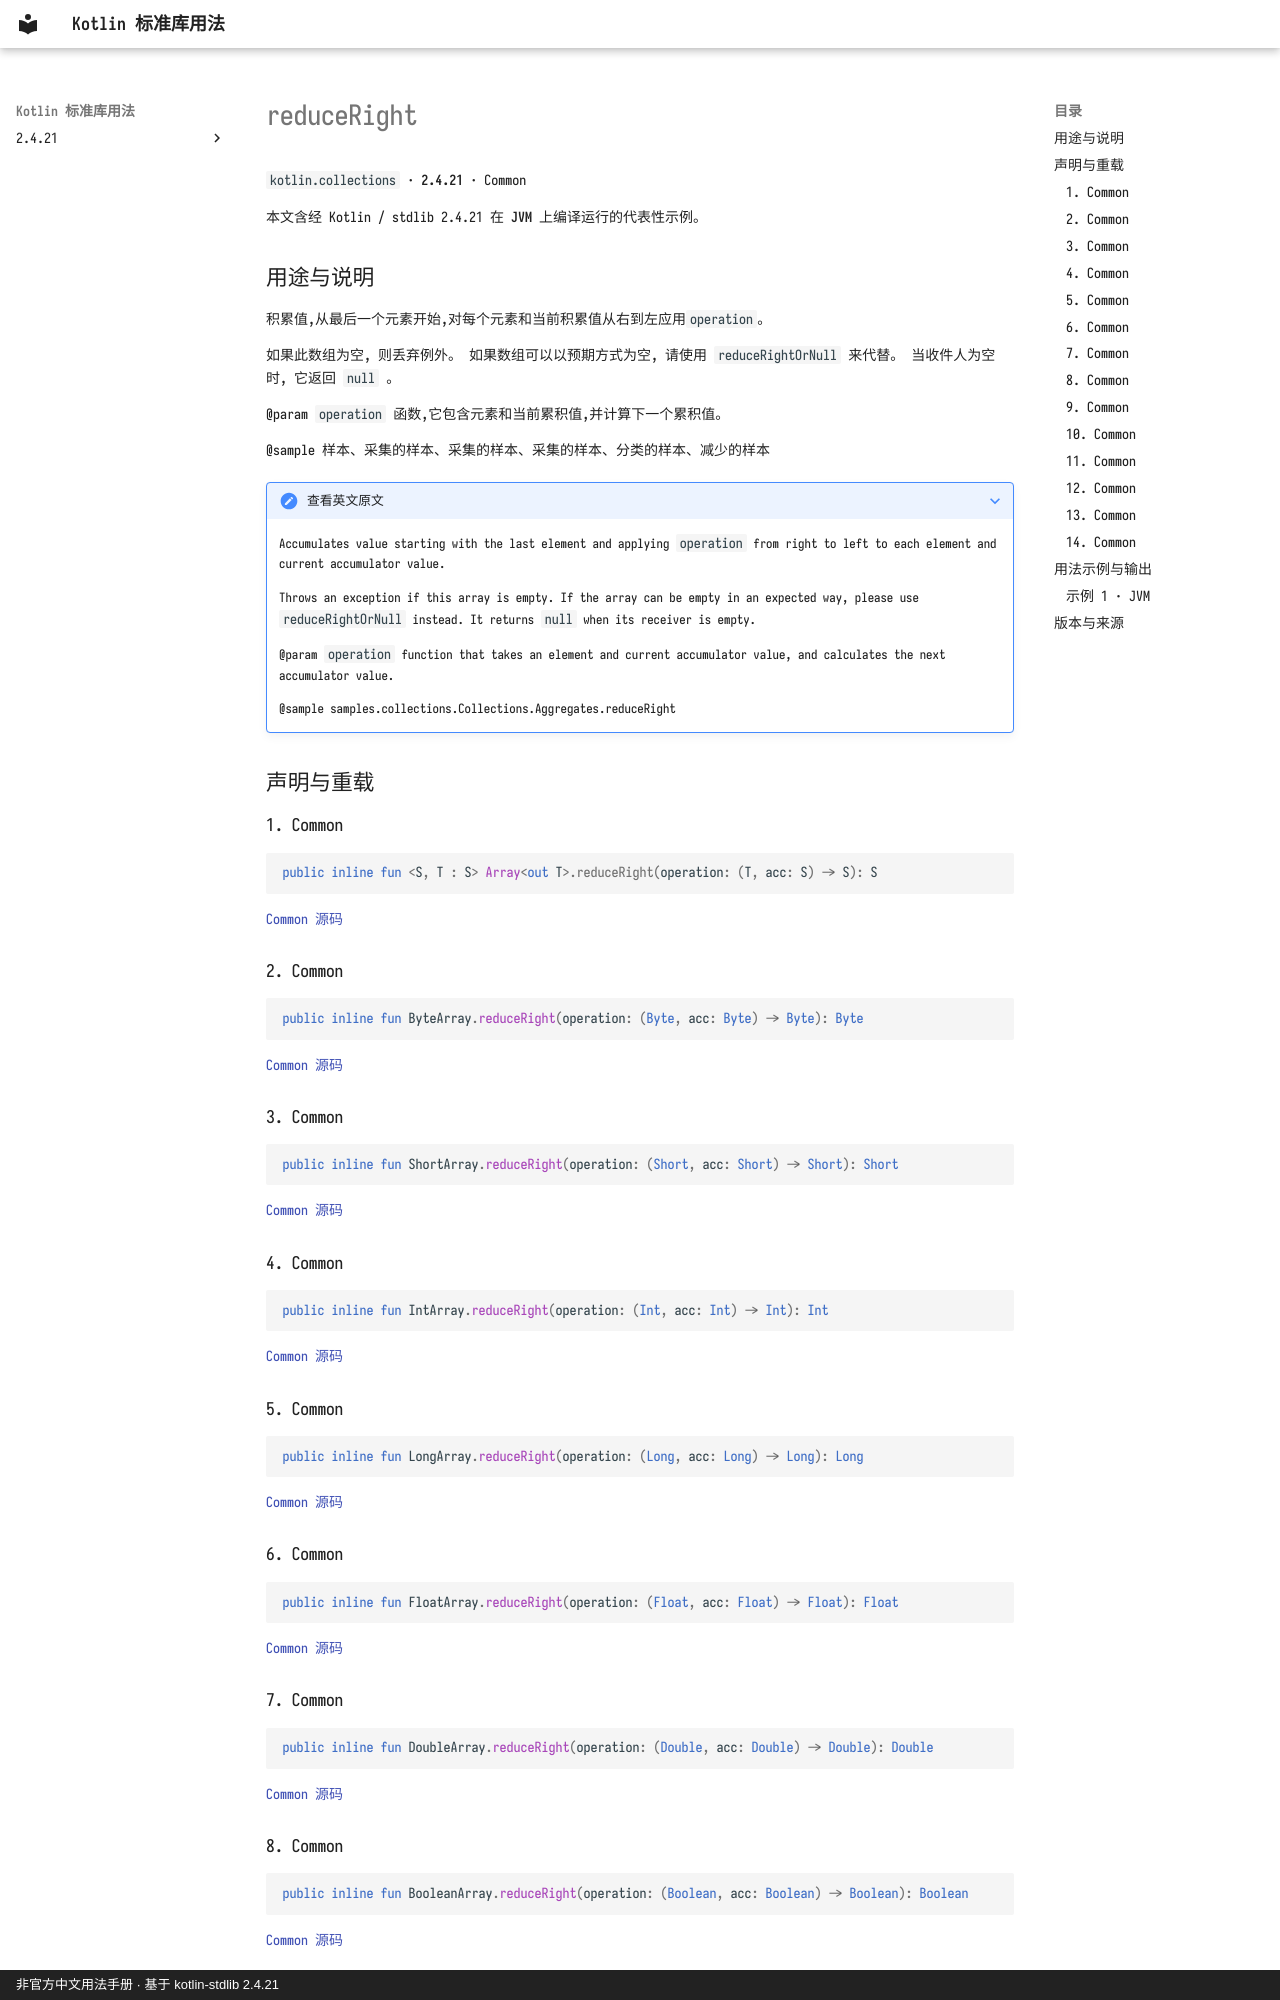

repository: oooooooko/kotlin-stdlib-docs · page: zh/api/kotlin.collections/reduceright--294a63b1/index.html · generator: mkdocs · copyright: 非官方中文用法手册 · 基于 kotlin-stdlib 2.4.21

# reduceRight

`kotlin.collections` · **2.4.21** · Common

本文含经 Kotlin / stdlib 2.4.21 在 **JVM** 上编译运行的代表性示例。

## 用途与说明

积累值,从最后一个元素开始,对每个元素和当前积累值从右到左应用`operation`。

如果此数组为空, 则丢弃例外。 如果数组可以以预期方式为空, 请使用 `reduceRightOrNull` 来代替。 当收件人为空时, 它返回 `null` 。

@param `operation` 函数,它包含元素和当前累积值,并计算下一个累积值。

@sample 样本、采集的样本、采集的样本、采集的样本、分类的样本、减少的样本

??? note "查看英文原文"

    Accumulates value starting with the last element and applying `operation` from right to left
    to each element and current accumulator value.
    
    Throws an exception if this array is empty. If the array can be empty in an expected way,
    please use `reduceRightOrNull` instead. It returns `null` when its receiver is empty.
    
    @param `operation` function that takes an element and current accumulator value,
    and calculates the next accumulator value.
    
    @sample samples.collections.Collections.Aggregates.reduceRight

## 声明与重载

### 1. Common

```kotlin
public inline fun <S, T : S> Array<out T>.reduceRight(operation: (T, acc: S) -> S): S
```

[Common 源码](https://github.com/JetBrains/kotlin/blob/v2.4.21/libraries/stdlib/common/src/generated/_Arrays.kt#L23389)

### 2. Common

```kotlin
public inline fun ByteArray.reduceRight(operation: (Byte, acc: Byte) -> Byte): Byte
```

[Common 源码](https://github.com/JetBrains/kotlin/blob/v2.4.21/libraries/stdlib/common/src/generated/_Arrays.kt#L23411)

### 3. Common

```kotlin
public inline fun ShortArray.reduceRight(operation: (Short, acc: Short) -> Short): Short
```

[Common 源码](https://github.com/JetBrains/kotlin/blob/v2.4.21/libraries/stdlib/common/src/generated/_Arrays.kt#L23433)

### 4. Common

```kotlin
public inline fun IntArray.reduceRight(operation: (Int, acc: Int) -> Int): Int
```

[Common 源码](https://github.com/JetBrains/kotlin/blob/v2.4.21/libraries/stdlib/common/src/generated/_Arrays.kt#L23455)

### 5. Common

```kotlin
public inline fun LongArray.reduceRight(operation: (Long, acc: Long) -> Long): Long
```

[Common 源码](https://github.com/JetBrains/kotlin/blob/v2.4.21/libraries/stdlib/common/src/generated/_Arrays.kt#L23477)

### 6. Common

```kotlin
public inline fun FloatArray.reduceRight(operation: (Float, acc: Float) -> Float): Float
```

[Common 源码](https://github.com/JetBrains/kotlin/blob/v2.4.21/libraries/stdlib/common/src/generated/_Arrays.kt#L23499)

### 7. Common

```kotlin
public inline fun DoubleArray.reduceRight(operation: (Double, acc: Double) -> Double): Double
```

[Common 源码](https://github.com/JetBrains/kotlin/blob/v2.4.21/libraries/stdlib/common/src/generated/_Arrays.kt#L23521)

### 8. Common

```kotlin
public inline fun BooleanArray.reduceRight(operation: (Boolean, acc: Boolean) -> Boolean): Boolean
```

[Common 源码](https://github.com/JetBrains/kotlin/blob/v2.4.21/libraries/stdlib/common/src/generated/_Arrays.kt#L23543)
